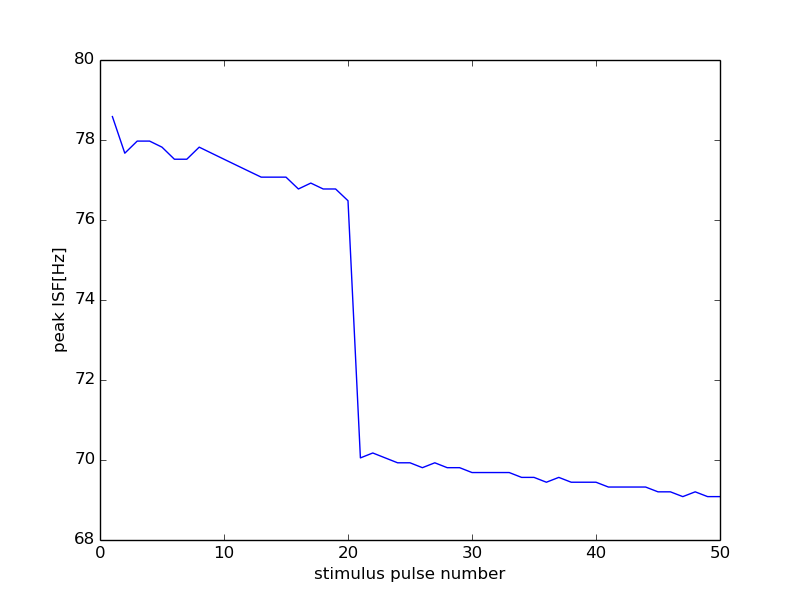

The file beside this chart, header and first rows:
21000, 12000
0, 0
1, 78.59
2, 77.67
3, 77.97
4, 77.97
5, 77.82
6, 77.52
7, 77.52
8, 77.82
9, 77.67
10, 77.52
11, 77.37
12, 77.22
13, 77.07
14, 77.07
15, 77.07
16, 76.78
17, 76.92
18, 76.78
19, 76.78
20, 76.48
21, 70.05
22, 70.18
23, 70.05
24, 69.93
25, 69.93
26, 69.81
27, 69.93
28, 69.81
29, 69.81
30, 69.69
31, 69.69
32, 69.69
33, 69.69
34, 69.57
35, 69.57
36, 69.44
37, 69.57
38, 69.44
39, 69.44
40, 69.44
41, 69.32
42, 69.32
43, 69.32
44, 69.32
45, 69.2
46, 69.2
47, 69.08
48, 69.2
49, 69.08
50, 69.08
